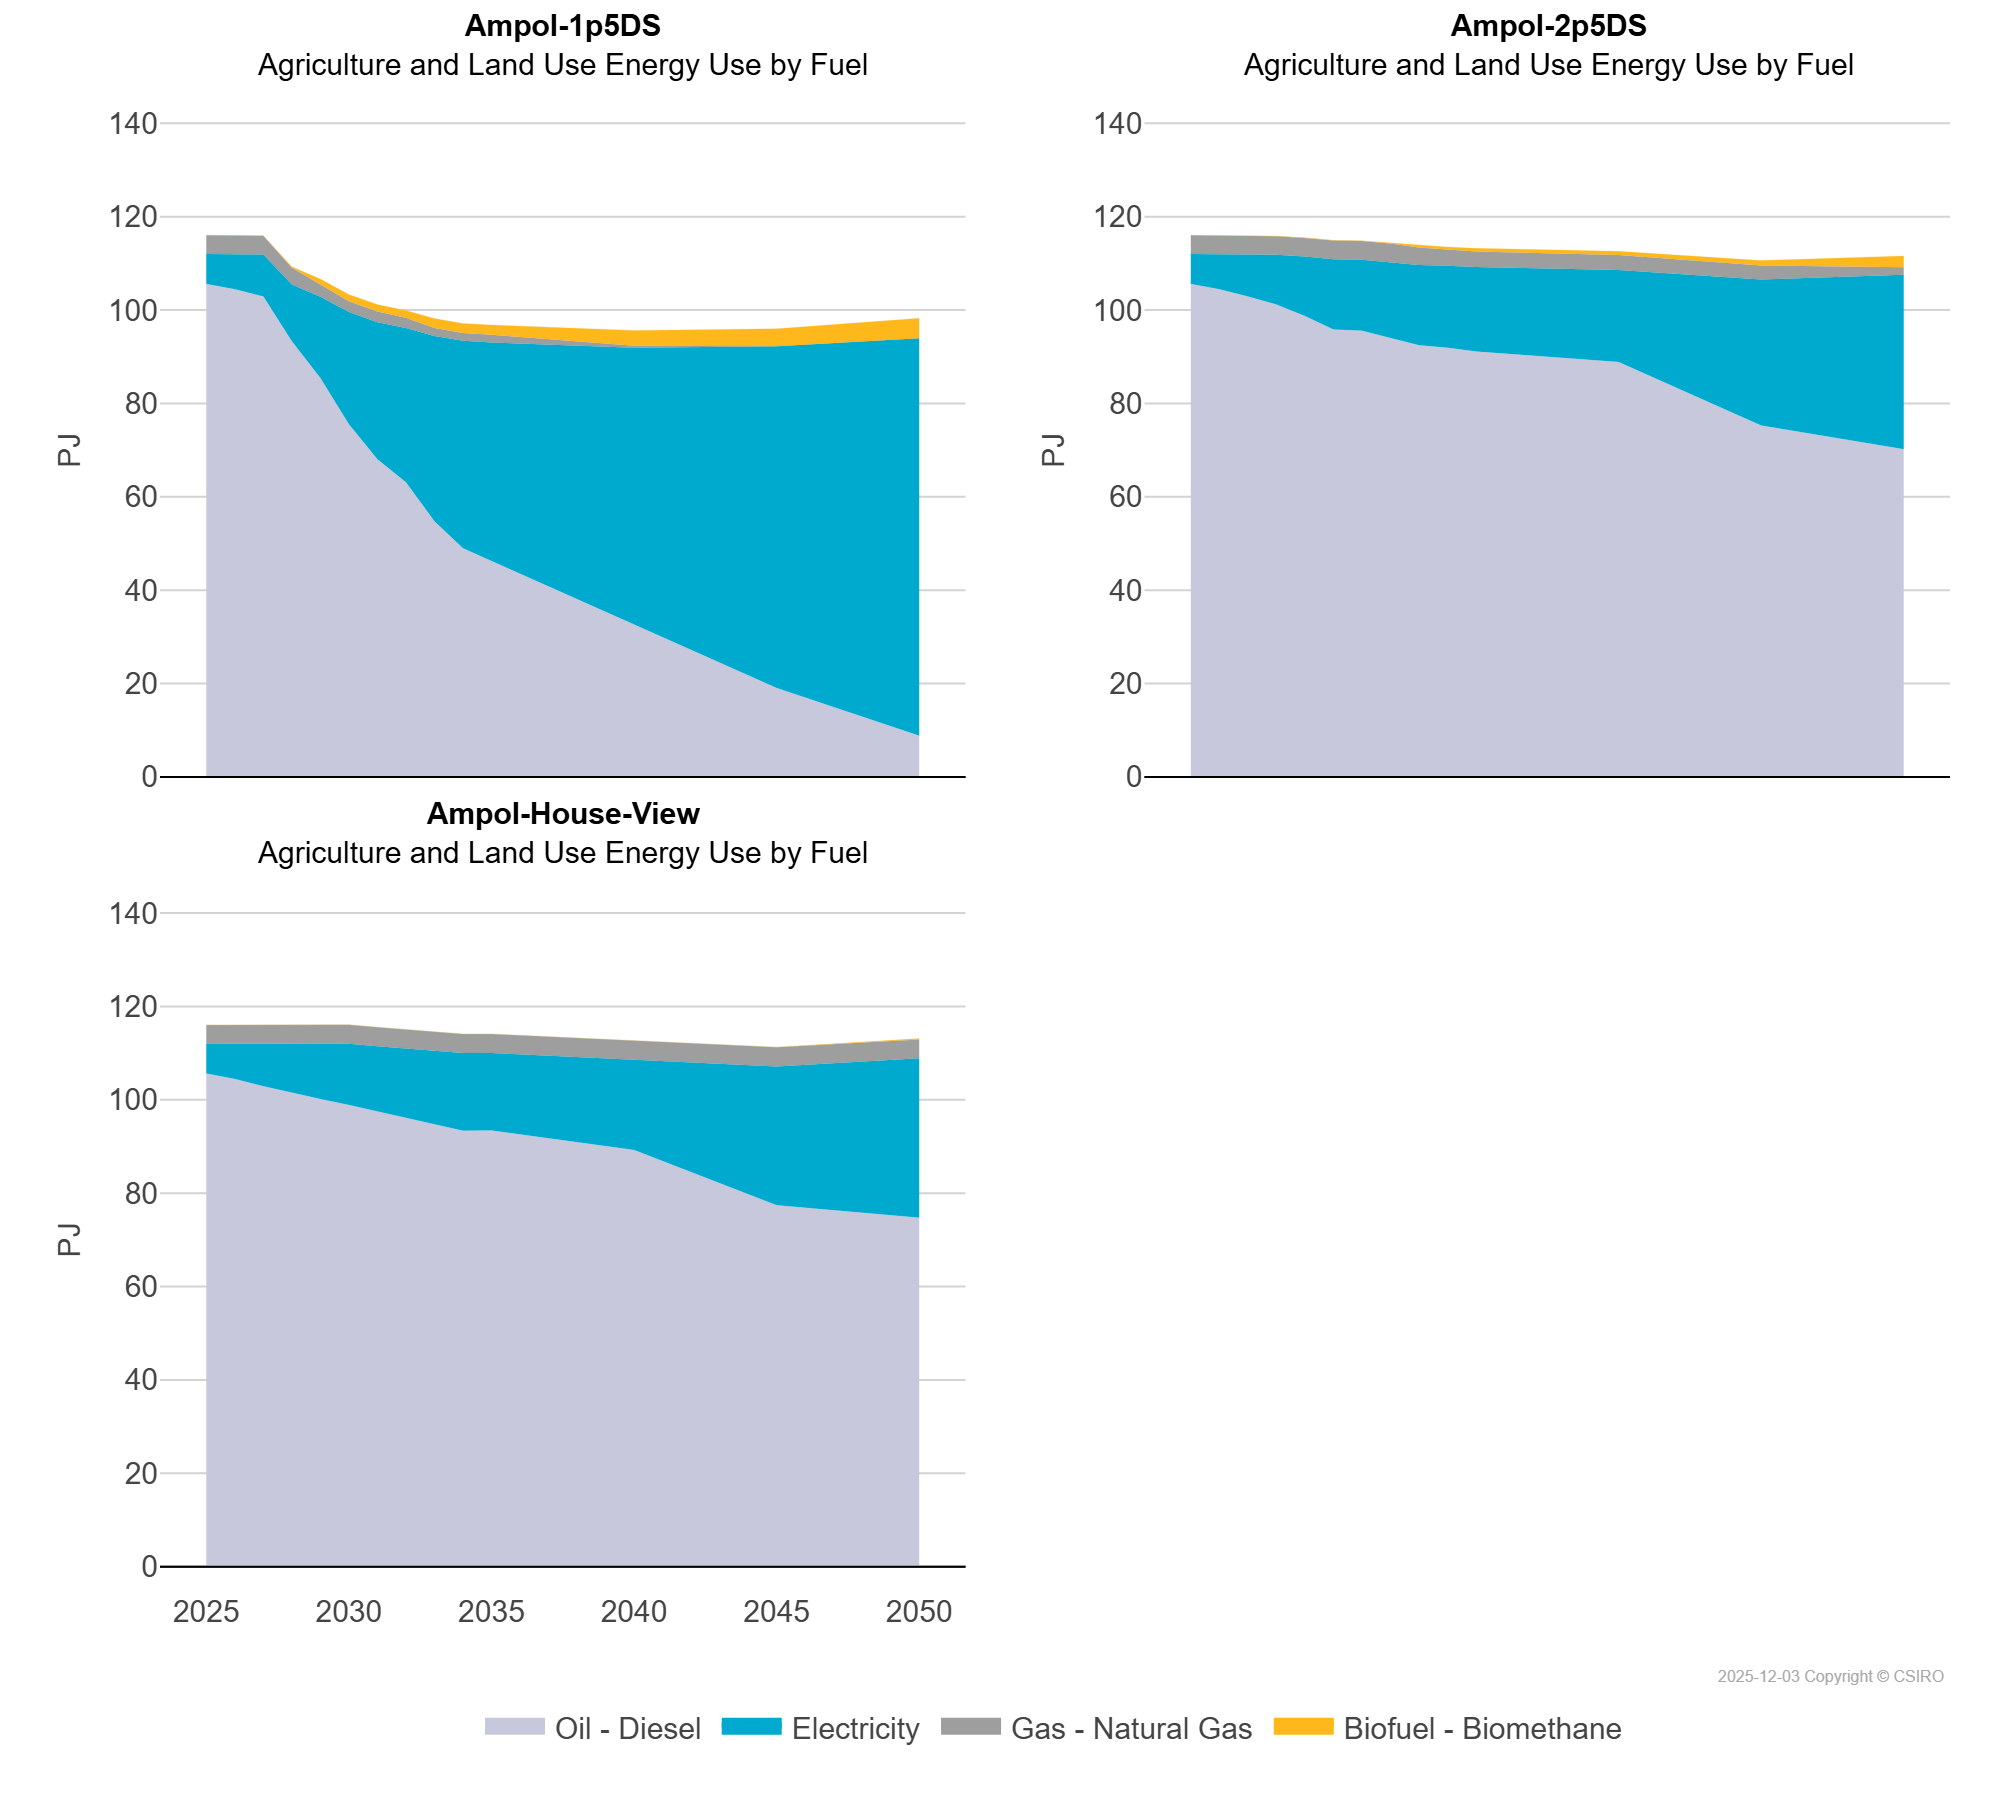

Source data for this figure (header and first rows):
scen, commodity_fuel1, unit, 2025, 2026, 2027, 2028, 2029, 2030, 2031, 2032, 2033, 2034, 2035, 2040, 2045, 2050
Ampol-1p5DS, Biofuel - Biomethane, PJ, 0.0, 0.0, 0.0, 0.23, 1.11, 1.44, 1.47, 1.56, 2.0, 2.07, 2.11, 3.29, 3.74, 4.26
Ampol-1p5DS, Electricity, PJ, 6.43, 7.56, 9.02, 12.15, 17.41, 24.02, 29.36, 33.08, 39.7, 44.42, 46.83, 59.43, 73.2, 85.16
Ampol-1p5DS, Gas - Natural Gas, PJ, 3.97, 3.98, 4.0, 3.58, 2.69, 2.33, 2.28, 2.18, 1.73, 1.66, 1.62, 0.44, 0.03, 0.01
Ampol-1p5DS, Oil - Diesel, PJ, 105.6, 104.4, 102.9, 93.35, 85.47, 75.56, 68.06, 63.1, 54.75, 49.01, 46.25, 32.5, 19.05, 8.81
Ampol-2p5DS, Biofuel - Biomethane, PJ, 0.0, 0.0, 0.0, 0.04, 0.03, 0.03, 0.03, 0.05, 0.32, 0.4, 0.71, 0.77, 1.07, 2.44
Ampol-2p5DS, Electricity, PJ, 6.43, 7.56, 9.02, 10.63, 12.75, 15.06, 15.21, 16.11, 17.24, 17.58, 18.14, 19.71, 31.29, 37.38
Ampol-2p5DS, Gas - Natural Gas, PJ, 3.97, 3.98, 4.0, 3.98, 4.0, 4.0, 4.01, 3.99, 3.71, 3.62, 3.29, 3.24, 3.0, 1.57
Ampol-2p5DS, Oil - Diesel, PJ, 105.6, 104.4, 102.9, 101.2, 98.72, 95.85, 95.58, 94.17, 92.45, 91.92, 91.1, 88.87, 75.25, 70.22
Ampol-House-View, Biofuel - Biomethane, PJ, 0.0, 0.0, 0.0, 0.0, 0.0, 0.0, 0.0, 0.0, 0.0, 0.0, 0.0, 0.01, 0.01, 0.21
Ampol-House-View, Electricity, PJ, 6.43, 7.56, 9.02, 10.49, 11.82, 13.11, 13.97, 14.94, 15.8, 16.63, 16.63, 19.41, 29.74, 34.17
Ampol-House-View, Gas - Natural Gas, PJ, 3.97, 3.98, 4.0, 4.02, 4.04, 4.06, 4.05, 4.05, 4.05, 4.05, 4.05, 4.02, 4.13, 4.0
Ampol-House-View, Oil - Diesel, PJ, 105.6, 104.4, 102.9, 101.4, 100.2, 98.89, 97.52, 96.0, 94.67, 93.39, 93.4, 89.25, 77.4, 74.75
